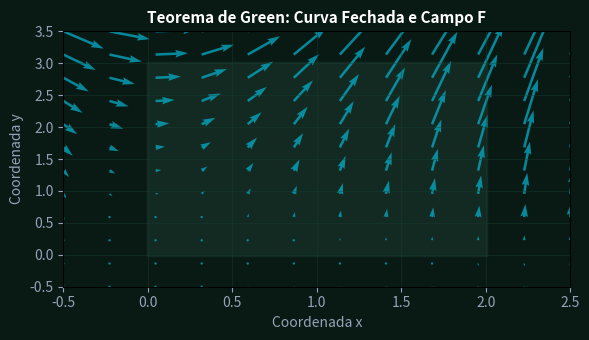

Source code (Python):
import numpy as np
import matplotlib.pyplot as plt

fig, ax = plt.subplots(figsize=(6, 3.5), facecolor='#091a14')
ax.set_facecolor('#091a14')
rect = plt.Rectangle((0, 0), 2, 3, fill=True, color='#122a21', edgecolor='#10b981', lw=2.5)
ax.add_patch(rect)
x = np.linspace(-0.5, 2.5, 12)
y = np.linspace(-0.5, 3.5, 12)
X, Y = np.meshgrid(x, y)
U = Y**2
V = 3*X*Y
ax.quiver(X, Y, U, V, color='#06b6d4', alpha=0.7)
ax.set_xlim(-0.5, 2.5)
ax.set_ylim(-0.5, 3.5)
ax.set_title('Teorema de Green: Curva Fechada e Campo F', color='#ffffff', fontsize=11, fontweight='bold')
ax.set_xlabel('Coordenada x', color='#94a3b8')
ax.set_ylabel('Coordenada y', color='#94a3b8')
ax.tick_params(colors='#94a3b8')
ax.grid(True, color='#1b4033', alpha=0.4)
plt.tight_layout()
plt.savefig('grafico_resolucao.png', dpi=120)
plt.close()
